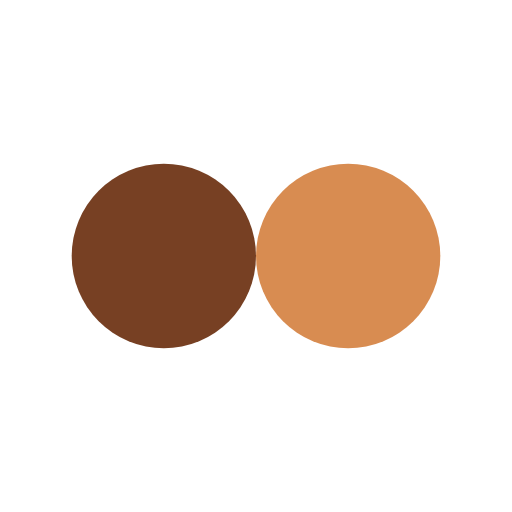
t = 0.00 s
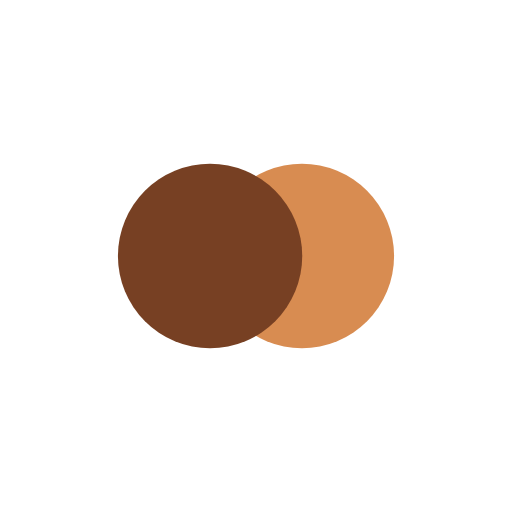
t = 0.10 s
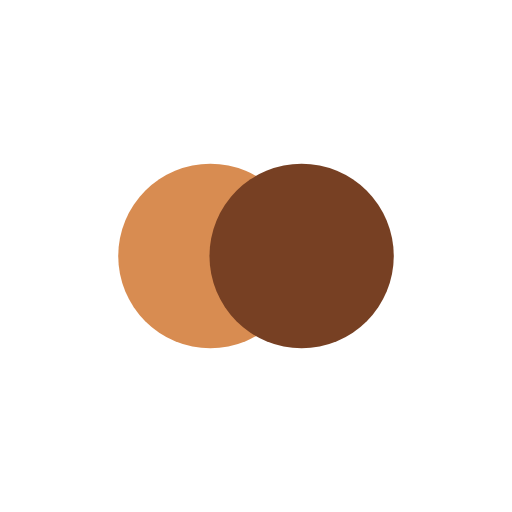
t = 0.29 s
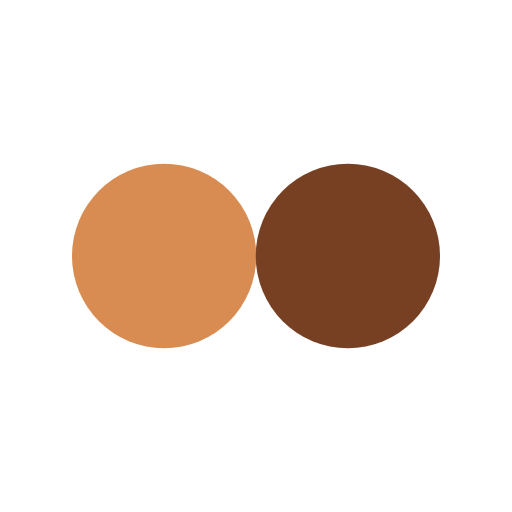
t = 0.39 s
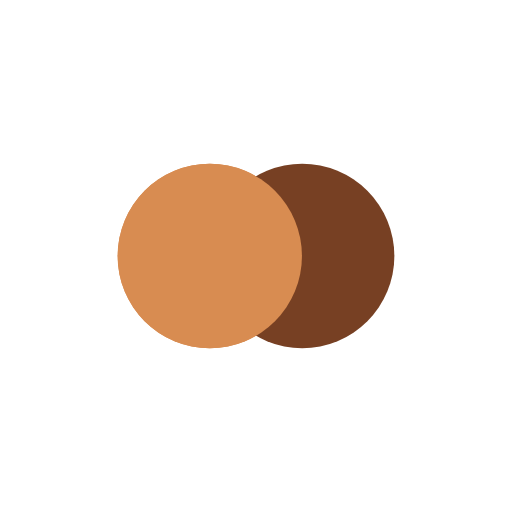
t = 0.49 s
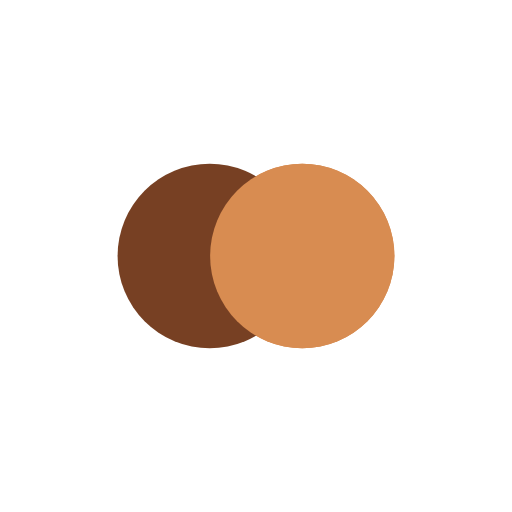
t = 0.68 s

The animated SVG that drew these frames (rendered in a browser with its animation timeline set to each time). Animation: 4 SMIL elements (animate=4); one cycle of 0.78 s, repeats indefinitely.

<?xml version="1.0" encoding="utf-8"?>
<svg xmlns="http://www.w3.org/2000/svg" xmlns:xlink="http://www.w3.org/1999/xlink" style="margin: auto; background: none; display: block; shape-rendering: auto;" width="100px" height="100px" viewBox="0 0 100 100" preserveAspectRatio="xMidYMid">
<circle cx="32" cy="50" fill="#d88c51" r="18">
  <animate attributeName="cx" repeatCount="indefinite" dur="0.78125s" keyTimes="0;0.5;1" values="32;68;32" begin="-0.390625s"></animate>
</circle>
<circle cx="68" cy="50" fill="#774023" r="18">
  <animate attributeName="cx" repeatCount="indefinite" dur="0.78125s" keyTimes="0;0.5;1" values="32;68;32" begin="0s"></animate>
</circle>
<circle cx="32" cy="50" fill="#d88c51" r="18">
  <animate attributeName="cx" repeatCount="indefinite" dur="0.78125s" keyTimes="0;0.5;1" values="32;68;32" begin="-0.390625s"></animate>
  <animate attributeName="fill-opacity" values="0;0;1;1" calcMode="discrete" keyTimes="0;0.499;0.5;1" dur="0.78125s" repeatCount="indefinite"></animate>
</circle>
<!-- [ldio] generated by https://loading.io/ --></svg>
